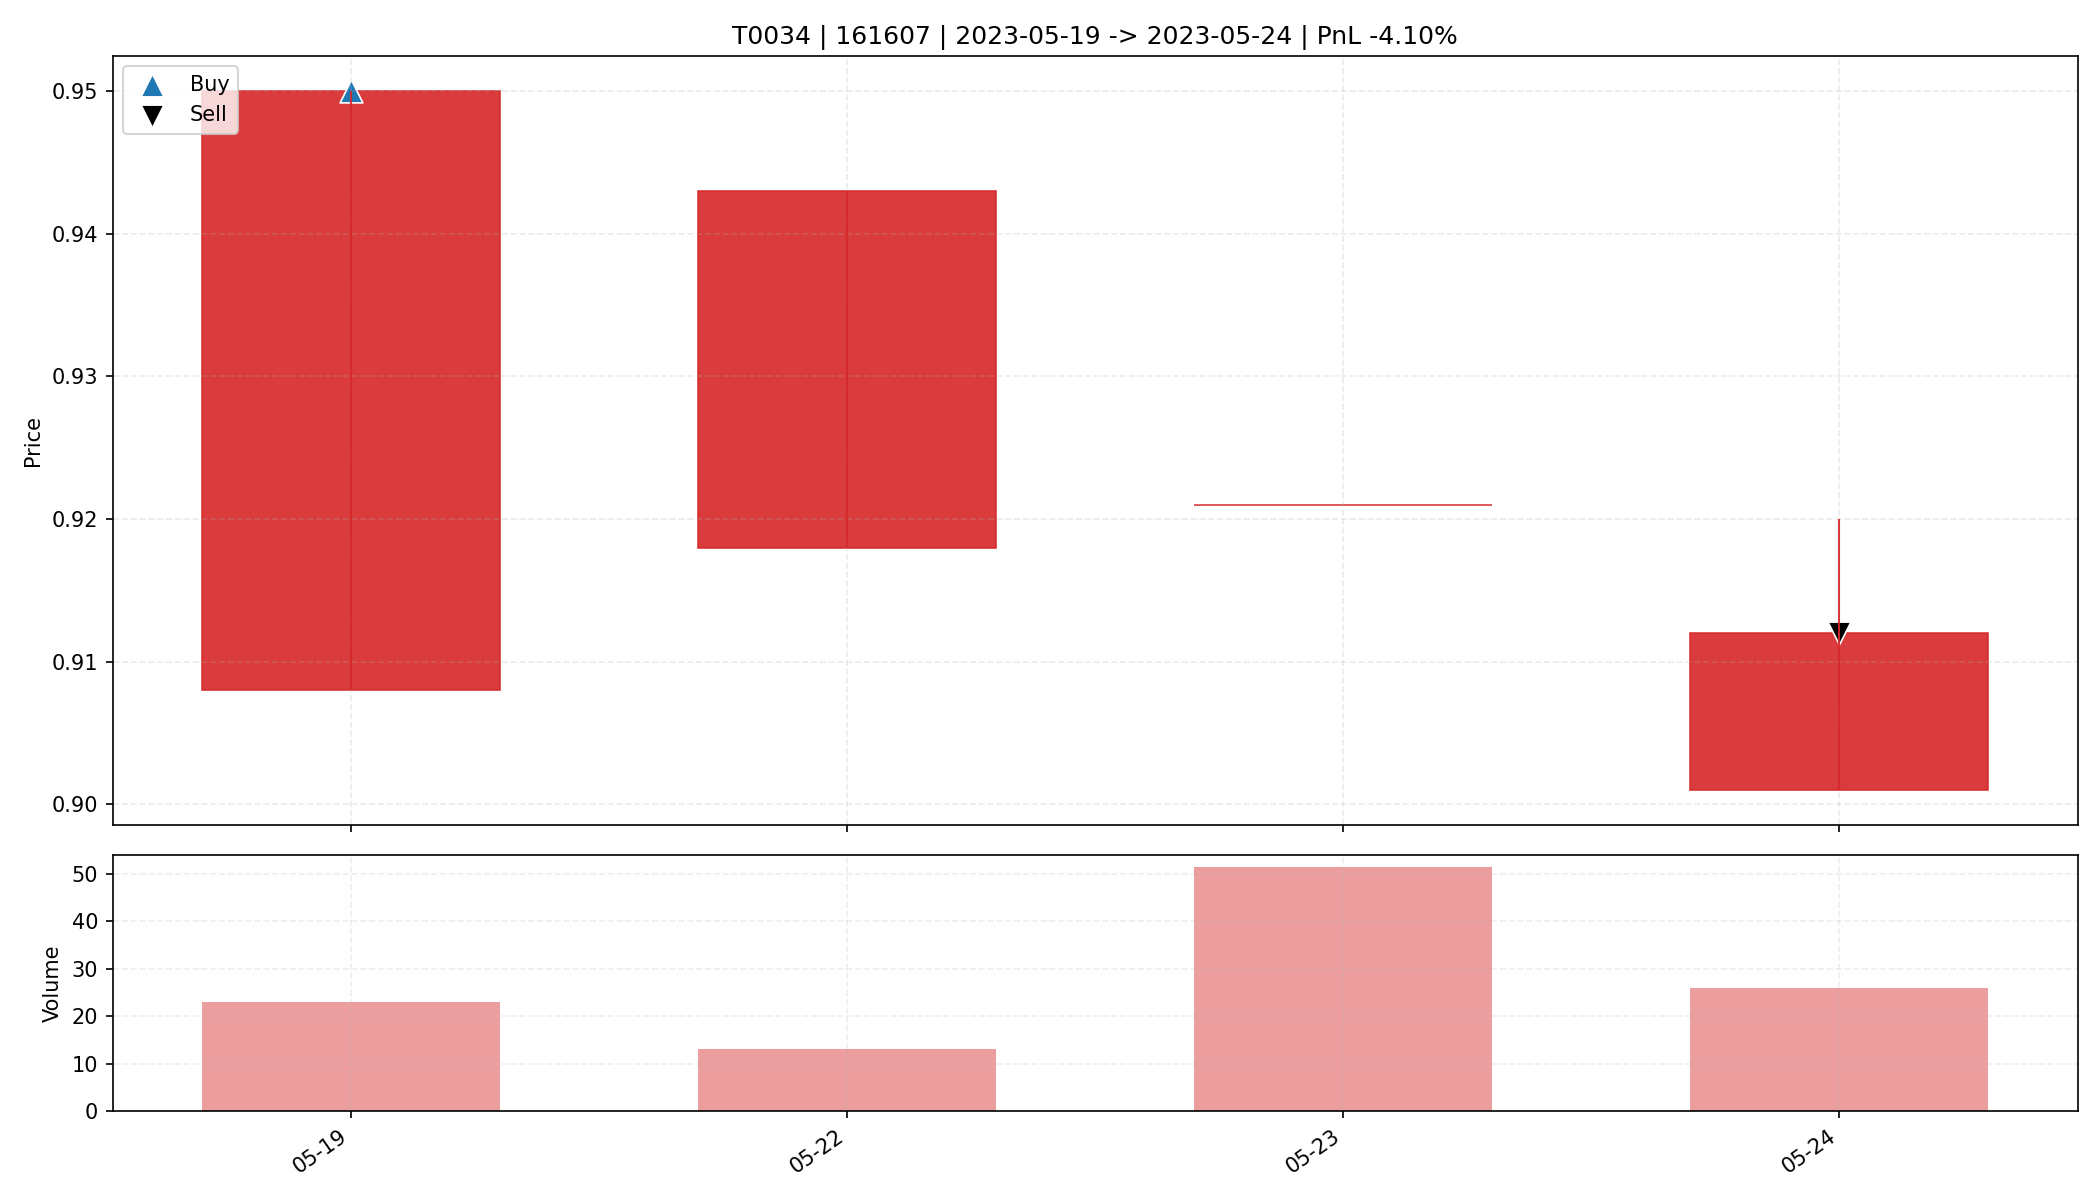

Values plotted in this chart, from the file beside it:
date, open, high, low, close, amount, volume, trade_id, code, buy_date, sell_date, buy_price, sell_price, matched_shares, buy_reason, sell_reason, sell_profit_pct, sell_hold_days, is_buy_day, is_sell_day, holding_day_index
2023-05-19, 0.908, 0.95, 0.908, 0.95, 2093, 23.0, T0034, 161607, 2023-05-19, 2023-05-24, 0.95, 0.912, 17350, 前10日振幅4.1%, 阳线涨幅4.6%, 突破均线, 放量1.7倍(温和+爆发…, ATR吊灯止盈(Close=0.912 <= Exit=0.915, HH20=…, -4.096, 3.0, True, False, 0
2023-05-22, 0.918, 0.943, 0.918, 0.943, 1199, 13.0, T0034, 161607, 2023-05-19, 2023-05-24, 0.95, 0.912, 17350, 前10日振幅4.1%, 阳线涨幅4.6%, 突破均线, 放量1.7倍(温和+爆发…, ATR吊灯止盈(Close=0.912 <= Exit=0.915, HH20=…, -4.096, 3.0, False, False, 1
2023-05-23, 0.921, 0.921, 0.921, 0.921, 4733, 51.39, T0034, 161607, 2023-05-19, 2023-05-24, 0.95, 0.912, 17350, 前10日振幅4.1%, 阳线涨幅4.6%, 突破均线, 放量1.7倍(温和+爆发…, ATR吊灯止盈(Close=0.912 <= Exit=0.915, HH20=…, -4.096, 3.0, False, False, 2
2023-05-24, 0.901, 0.92, 0.901, 0.912, 2374, 26.0, T0034, 161607, 2023-05-19, 2023-05-24, 0.95, 0.912, 17350, 前10日振幅4.1%, 阳线涨幅4.6%, 突破均线, 放量1.7倍(温和+爆发…, ATR吊灯止盈(Close=0.912 <= Exit=0.915, HH20=…, -4.096, 3.0, False, True, 3
